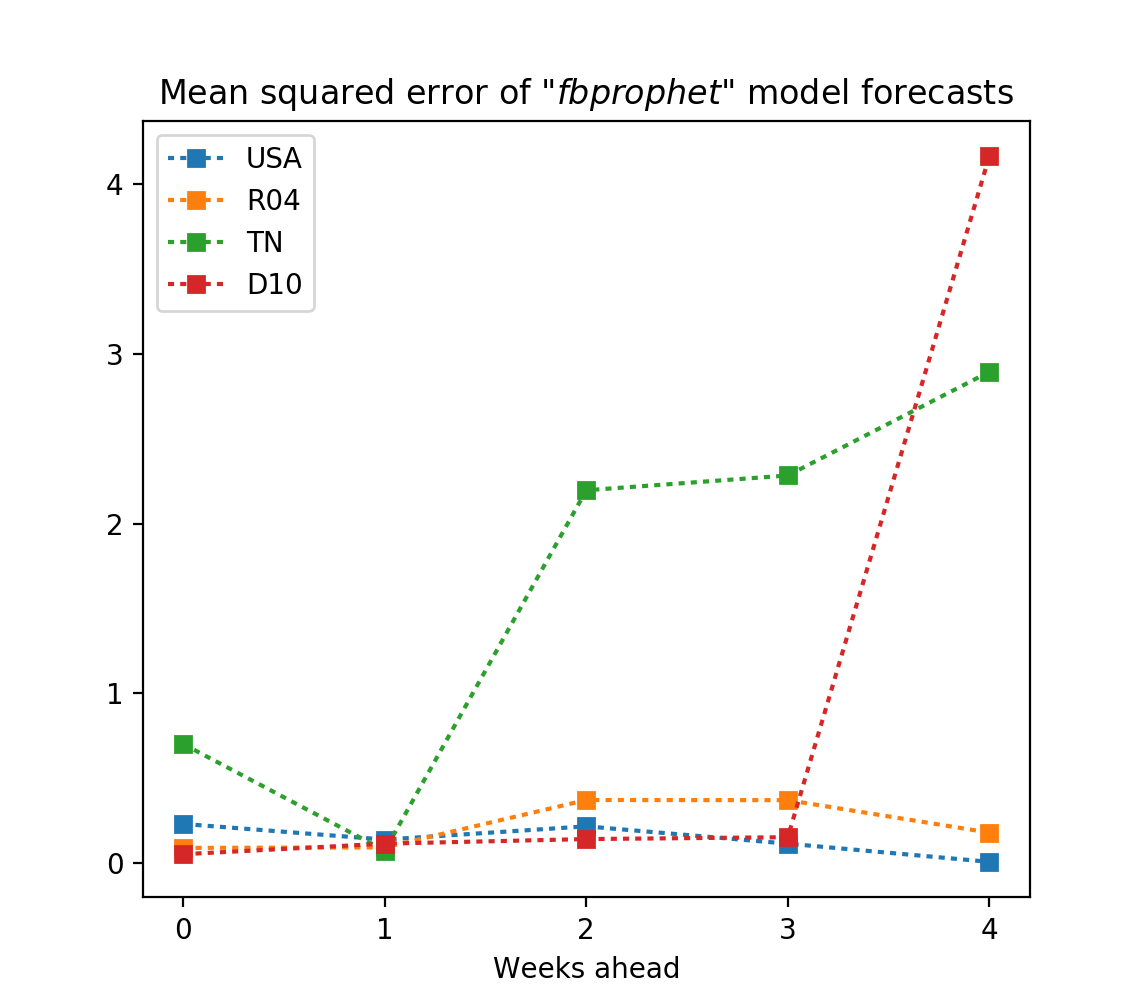

Data behind this chart, as committed beside it:
WeeksAhead, D10, R04, TN, USA
0, 0.054, 0.091, 0.702, 0.232
1, 0.116, 0.094, 0.075, 0.14
2, 0.143, 0.373, 2.196, 0.218
3, 0.154, 0.372, 2.283, 0.116
4, 4.162, 0.181, 2.893, 0.009
